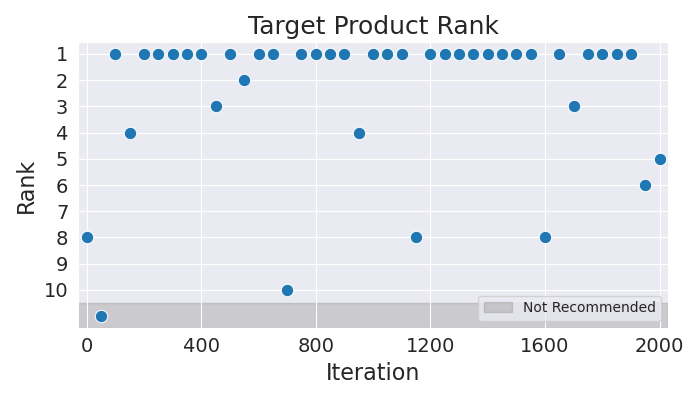

The table this chart was drawn from, first rows:
Iteration, Rank
0, 8
50, 11
100, 1
150, 4
200, 1
250, 1
300, 1
350, 1
400, 1
450, 3
500, 1
550, 2
600, 1
650, 1
700, 10
750, 1
800, 1
850, 1
900, 1
950, 4
1000, 1
1050, 1
1100, 1
1150, 8
1200, 1
1250, 1
1300, 1
1350, 1
1400, 1
1450, 1
1500, 1
1550, 1
1600, 8
1650, 1
1700, 3
1750, 1
1800, 1
1850, 1
1900, 1
1950, 6
2000, 5
